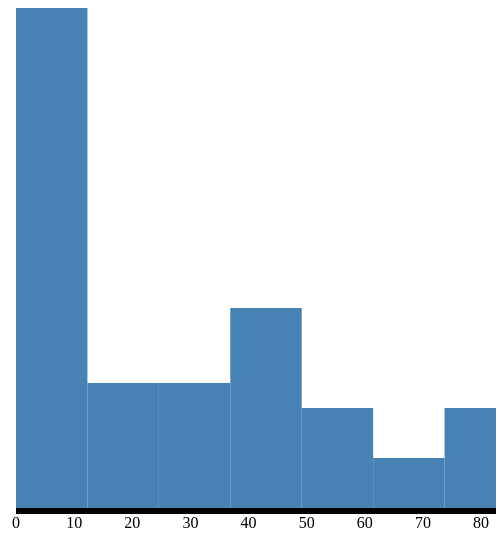
D3 v3 page, settled after 360 driven frames (6 s of simulated time); the page loaded 1 data file(s).



    var width = 500,
        height = 500,
        padding = 50;

     d3.csv("data/myDataHistogram.csv", function (data){

        //console.log(data);      //Each object has name and age

        //New map to return new array with only ages
        var map = data.map(function(i) { return parseInt(i.age); });

        //console.log(map);              //Returns an array of integers

        var histogram = d3.layout.histogram()
                          .bins(7)
                          (map)

        //console.log(histogram);         //Returns an array of arrays

        var y = d3.scale.linear()
                  .domain([0, d3.max(histogram.map( function (i) { return i.length; }))])
                  .range([0, height]); 

        var x = d3.scale.linear()
                  .domain([0, d3.max(map)])
                  .range([0, width]);  

        var xAxis = d3.svg.axis()
                    .scale(x)
                    .orient("bottom");               

        var canvas = d3.select("body").append("svg")
                        .attr("width", width)
                        .attr("height", height + padding)
                        .append("g")
                            .attr("transform", "translate(20,0)");

        var group = canvas.append("g")
                      .attr("transform", "translate(0," + height + ")")
                      .call(xAxis);

        var bars = canvas.selectAll(".bar")
                          .data(histogram)
                          .enter()
                          .append("g");

        bars.append("rect")
              .attr("x", function (d) { return x(d.x); })
              .attr("y", function (d) { return 500 - y(d.y); })
              .attr("width", function (d) { return x(d.dx); }) 
              .attr("height",function (d) { return y(d.y); })
              .attr("fill", "steelblue");
     });


      
  

### data: data/myDataHistogram.csv
name, age
Max, 1
Max, 5
Max, 10
Max, 10
Max, 12
Max, 35
Max, 75
Max, 68
Max, 26
Max, 28
Max, 2
Max, 7
Max, 10
Max, 55
Max, 40
Max, 42
Max, 86
Max, 39
Max, 16
Max, 47
Max, 61
Max, 9
Max, 14
Max, 0
Max, 5
Max, 10
Max, 10
Max, 12
Max, 35
Max, 75
Max, 64
Max, 22
Max, 28
Max, 2
Max, 7
Max, 21
Max, 59
Max, 43
Max, 42
Max, 83
Max, 37
Max, 19
Max, 41
Max, 56
Max, 7
Max, 12
Max, 5
Max, 8